Run: headless pygame with SDL's dummy video driver; simulated clock (each Clock.tick advances the game by its frame time, no real sleeping); random seed 0; keys injected as events and as key.get_pressed() state; mouse plan: one left click at the window centre at the start of phase 2, then a move to the lower-right quarter at the start of phase 3.
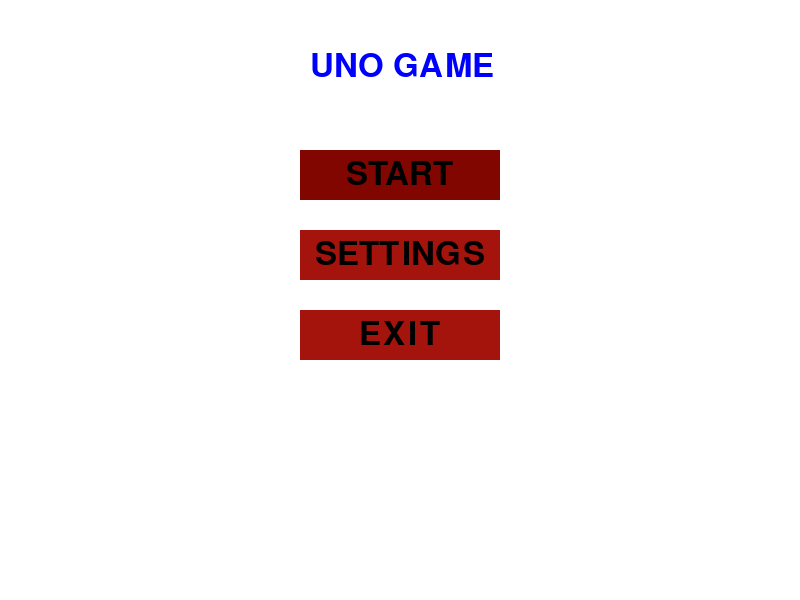
Frame 1 of 4 · flips 1–60 · no input
Frame 2 of 4 · flips 61–180 · clicked the window centre · tapped SPACE, RETURN · held RIGHT (→), D · screen unchanged from frame 1, image omitted
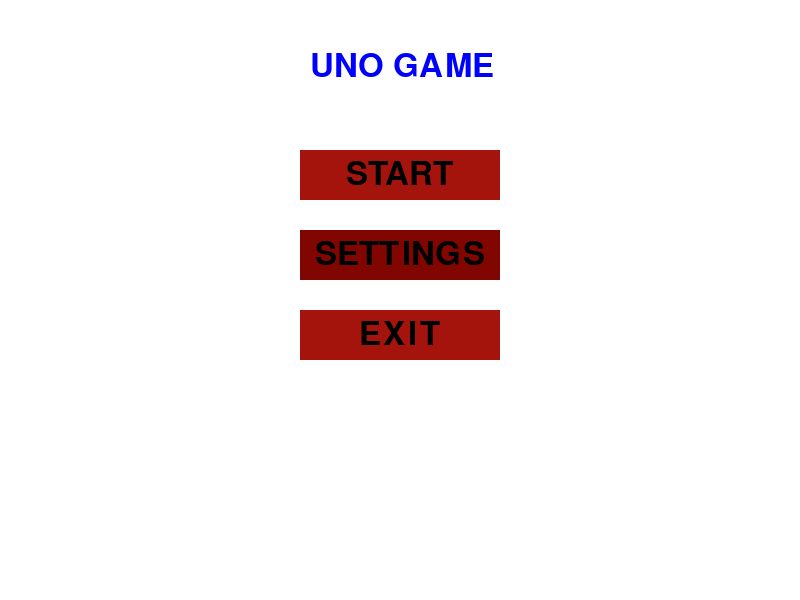
Frame 3 of 4 · flips 181–300 · moved the mouse to the lower-right quarter · held DOWN (↓), S
Frame 4 of 4 · flips 301–420 · held LEFT (←), A, UP (↑), W · screen same as frame 1, image omitted

The pygame program that drew these frames:

import pygame
import sys
# from SettingPage import draw_settings_screen

# 게임 윈도우 초기화
pygame.init()
screen_width = 800
screen_height = 600
screen = pygame.display.set_mode((screen_width, screen_height))
pygame.display.set_caption("Uno Game")

fps = 60
fpsClock = pygame.time.Clock()

# 색상 정의
BLACK = (0, 0, 0)
WHITE = (255, 255, 255)
RED = (255, 0, 0)
GREEN = (0, 255, 0)
BLUE = (0, 0, 255)

# 폰트 설정
font = pygame.font.SysFont(None, 48)

titleObjects = []
objects = []


# Button 클래스 
class Button():
    def __init__(self, x,  y, width, height, buttonText = 'Button', onclickFunction = None):
        self.x = x
        self.y = y
        self.width = width
        self.height = height
        self.onclickFunction = onclickFunction
        self.alreadyPressed = False

        self.fillColors = {
            'normal': '#A5140C',
            'hover': '#820600',
            'pressed': '#570400',
            'drop_normal': '#'
        }
        self.buttonSurface = pygame.Surface((self.width, self.height))
        self.buttonRect = pygame.Rect(self.x, self.y, self.width, self.height)

        self.buttonText = font.render(buttonText, True, BLACK)
        objects.append(self)

    def process(self, ini = None):
        self.ini = ini
        mousePos = pygame.mouse.get_pos()
        self.buttonSurface.fill(self.fillColors['normal'])
        if self.buttonRect.collidepoint(mousePos):
            self.buttonSurface.fill(self.fillColors['hover'])
            if pygame.mouse.get_pressed()[0]:
                self.buttonSurface.fill(self.fillColors['pressed'])
                if not self.alreadyPressed:
                    self.onclickFunction()
                    self.alreadyPressed = True
        
            else:
                self.alreadyPressed = False

        if ini == True:
            self.buttonSurface.fill(self.fillColors['hover'])
            
                
        # Surface에 텍스트 위치 시킴 
        self.buttonSurface.blit(self.buttonText, [
            self.buttonRect.width/2 - self.buttonText.get_rect().width/2,
            self.buttonRect.height/2 - self.buttonText.get_rect().height/2
        ])
        # screen에 Surface 위치 시킴 
        screen.blit(self.buttonSurface, self.buttonRect)

# Title 클래스 
class Title():
    def __init__(self, x, y, text = 'title'):
        self.x = x
        self.y = y
    
        self.fillColors = {
            'normal': '#A5140C',
        }
        self.titleText = font.render(text, True, BLUE)
        titleObjects.append(self)


    def process(self):
        screen.blit(self.titleText, [self.x, self.y])




nextPage = False

def startFunction():
    print("startFunction!!")
def startFunction2():
    print("startFunction2!!")   
    
def settingFunction():
    print("settingFunction!!")
def exitFunction():
    print("exitFunction!!")
    pygame.quit()
    sys.exit()
def backFunction():
    objects[0], objects[4] = objects[4], objects[0] 
    objects[1], objects[5] = objects[5], objects[1] 
    objects[2], objects[6] = objects[6], objects[2] 
    nextPage = False

# 타이틀 생성 
Title(310, 50, 'UNO GAME')
# 버튼 생성 

Button1 = Button(300, 150, 200, 50, 'START', startFunction)
Button2 = Button(300, 230, 200, 50, 'SETTINGS', settingFunction)
Button3 = Button(300, 310, 200, 50, 'EXIT', exitFunction)
Button4 = Button(325, 390, 150, 50, 'BACK', backFunction)
Button5 = Button(300, 150, 200, 50, 'START2', startFunction2)
Button6 = Button(300, 230, 200, 50, 'SETTINGS2', settingFunction)
Button7 = Button(300, 310, 200, 50, 'EXIT2', exitFunction)


i = 0
# 메인 루프
running = True
while running:
    screen.fill(WHITE)
    for event in pygame.event.get():
        if event.type == pygame.QUIT:
            running = False

        if event.type == pygame.MOUSEBUTTONDOWN:
            mousePos = pygame.mouse.get_pos()
            if Button2.buttonRect.collidepoint(mousePos) and nextPage == False:
                objects[0], objects[4] = objects[4], objects[0] 
                objects[1], objects[5] = objects[5], objects[1] 
                objects[2], objects[6] = objects[6], objects[2] 
                if nextPage == True:
                    nextPage = False
                elif nextPage == False:
                    nextPage = True
            elif Button4.buttonRect.collidepoint(mousePos):
                objects[0], objects[4] = objects[4], objects[0] 
                objects[1], objects[5] = objects[5], objects[1] 
                objects[2], objects[6] = objects[6], objects[2] 
                nextPage = False

        if event.type == pygame.KEYDOWN:
            
            if event.key == pygame.K_DOWN:
                if i < 4:
                    i += 1
            elif event.key == pygame.K_UP:
                if i >= 0:
                    i -= 1 
            elif event.key == pygame.K_RETURN:
                objects[i].onclickFunction()
                if i == 1 and nextPage == False:
                    objects[0], objects[4] = objects[4], objects[0] 
                    objects[1], objects[5] = objects[5], objects[1] 
                    objects[2], objects[6] = objects[6], objects[2] 
                    if nextPage == True:
                        nextPage = False
                    elif nextPage == False:
                        nextPage = True
                if i == 3:
                    nextPage = False
                    i = 1
                

    titleObjects[0].process()
    for object in objects[0:3]:
        object.process()
        if i == 0:
            objects[i].process(True)
        if i == 1:
            objects[i].process(True)
        if i == 2:
            objects[i].process(True)
        if nextPage == True:
            objects[3].process()
            if i == 3:
                objects[i].process(True)

            


    pygame.display.flip()
    fpsClock.tick(fps)
